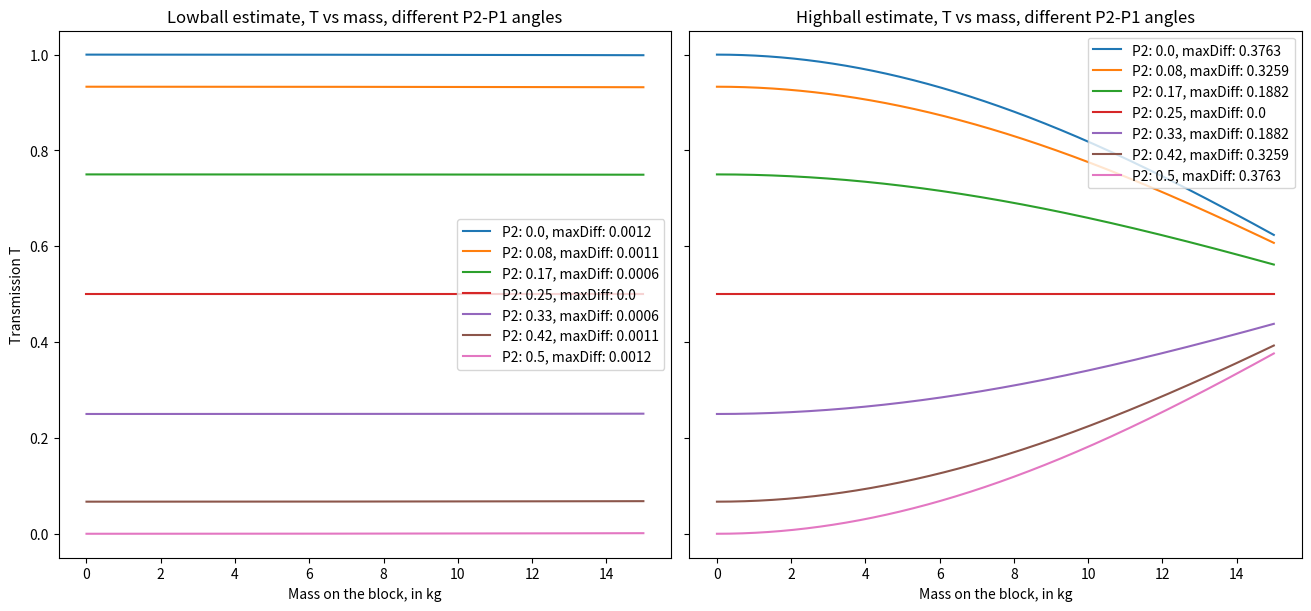

Write the Python code that produced this figure.
# This script performs an analysis on the optimal angle between 
# the two polarizers of the setup, checking which angle produces
# the highest amount of contrast between fringes

# NOTE: THE SYSTEM MATRIX MULTIPLIES TO THE LEFT!!!  x --> Sx NOT x --> xS !! 

import numpy as np
import matplotlib.pyplot as plt 

wavelength       = 700 * 10**(-9)          # The laser wavelength
biref_thickness  = 0.1                     # The birefringent block length
blockArea        = 0.01                  # The area of the face to which stress is applied
idenitity_matrix = np.array([[1,0],[0,1]]) # 2x2 idenitity matrix
C_upper          = 1.0*10**(-10)           # Upper estimate for C
C_lower          = 5.3*10**(-12)           # Lower estimate for C
mass_max         = 15                    # Maximum mass to put on the block
g                = 9.81                    # Gravitational acceleration

def add_polarizer(smatrix, angle):
    '''Adds a polarizer to the system matrix
    
    Arguments:
    smatrix -- np array showing the current system matrix
    angle -- variable showing the polarizer angle    
    '''
    # Construct the polarizer matrix
    polarizerMatrix = np.array([[np.cos(angle)*np.cos(angle), np.cos(angle)*np.sin(angle)],
                                [np.cos(angle)*np.sin(angle), np.sin(angle)*np.sin(angle)]])
    
    # Return the system matrix with the polarizer multiplied to the left
    return polarizerMatrix @ smatrix 

def add_birefingence(smatrix, thickness, index_x = None, index_y = None, index_d = None):
    '''Adds a birefingent block to the system matrix
    
    Arguments:
    smatrix   -- np array showing the current system matrix
    thickness -- variable showing the thickness of the block 

    Keyword arguments:
    index_x   -- the index of refraction in the x direction
    index_y   -- the index of refraction in the y direction
    index_d   -- the difference between indices of refraction (y - x)
    '''

    global wavelength

    # Compute the difference y - x, check for misuse of the function
    if  ((index_x is None ) or (index_y is None)) and (index_d is not None):
        pass
    elif((index_x is not None ) or (index_y is not None)) and (index_d is None):
        index_d = index_y - index_x
    else:
        raise Exception("Please input either both x,y indices or the difference")

    # Get the offset in the y term caused by the block
    offset =  (2*np.pi / wavelength) * index_d * thickness

    # Construct the birefringent matrix
    birefingentMatrix=np.array([[1, 0],
                               [0, np.e**(complex(imag = 1) * offset)]])
    
    return birefingentMatrix @ smatrix

def get_intensity (smatrix, input_laser):
    '''Gets the (normalized) intensity of the laser
    
    Arguments:
    smatrix     -- np array showing the current system matrix
    input_laser -- np array showing the incoming laser matrix
    '''
    # Compute the outgoing laser matrix
    going_laser = smatrix @ input_laser
    
    # Compute the outgoing/incoming laser intensities
    h_conj_buff = going_laser.transpose()
    h_conj_buff = h_conj_buff.conjugate()
    going_intensity = h_conj_buff @ going_laser

    h_conj_buff = input_laser.transpose()
    h_conj_buff = h_conj_buff.conjugate()
    input_intensity = h_conj_buff @ input_laser

    # Divide the two to normalize the going laser, return the value
    norm_intensity = going_intensity[0][0]/input_intensity[0][0]
    if norm_intensity.imag == 0:
        norm_intensity = norm_intensity.real
    else:
        print("Something went wrong: complex normalized intensity")
    
    return norm_intensity

def auto_compute_system(pangle, rindex):
    global initial_laser
    global idenitity_matrix

    sys = add_polarizer(idenitity_matrix, np.pi/4)                         
    sys = add_birefingence(smatrix=sys, thickness=biref_thickness, index_d=rindex)
    sys = add_polarizer(sys, pangle)

    return get_intensity(sys, initial_laser)

# HERE BEGINS THE MAIN CODE

# Write some arbitrary initial laser polarization
initial_laser = np.array([[1],[1]])

# Make the system
sys = idenitity_matrix                                       # Nothing
sys = add_polarizer(sys, np.pi/4)                            # P1
sys = add_birefingence(sys, biref_thickness, index_d=0)      # Block
sys = add_polarizer(sys, 3 * np.pi/4)                        # P2

# Print the outgoing intensity
print(get_intensity(sys, initial_laser))

# Get figure and axis objects
fig, ax = plt.subplots(ncols = 2, nrows = 1, sharey=True, constrained_layout=True)
fig.set_size_inches((13,6))


# Loop over some systems
polarizer_angles = np.linspace(3*np.pi/12, 9*np.pi/12, 7)
index_refr_lower = np.linspace(0, C_lower*(mass_max*g)/(blockArea),1000)
index_refr_upper = np.linspace(0, C_upper*(mass_max*g)/(blockArea),1000)

# LOWBALL ESTIMATE
# Meshgrid the polarizer angles and the refractive indices
pangles_lower, rindexs_lower = np.meshgrid(polarizer_angles, index_refr_lower, indexing="ij")
transmission_lower           = np.empty_like(pangles_lower)

# Get the transmission for each angle and index
for i in range(len(polarizer_angles)):
    for j in range(len(index_refr_lower)):
            transmission_lower[i,j]=auto_compute_system(pangles_lower[i,j], rindexs_lower[i,j])

# For each angle, plot the transmission against the mass placed on top of the PMMA block
for angle in polarizer_angles:
    ax[0].plot(index_refr_lower*(blockArea)/(C_lower*g), 
               transmission_lower[list(polarizer_angles).index(angle),:], 
               label = f"P2: {round(angle/np.pi - 0.25,2)}, maxDiff: {round(max(transmission_lower[list(polarizer_angles).index(angle),:])-min(transmission_lower[list(polarizer_angles).index(angle),:]),4)}")

# Refine the figure
ax[0].set_title ("Lowball estimate, T vs mass, different P2-P1 angles")
ax[0].set_ylabel("Transmission T")
ax[0].set_xlabel("Mass on the block, in kg")
ax[0].legend()

# HIGHBALL ESTIMATE
# Meshgrid the polarizer angles and the refractive indices
pangles_upper, rindexs_upper = np.meshgrid(polarizer_angles, index_refr_upper, indexing="ij")
transmission_upper           = np.empty_like(pangles_upper)

# Get the transmission for each angle and index
for i in range(len(polarizer_angles)):
    for j in range(len(index_refr_upper)):
            transmission_upper[i,j]=auto_compute_system(pangles_upper[i,j], rindexs_upper[i,j])

# For each angle, plot the transmission against the mass placed on top of the PMMA block
for angle in polarizer_angles:
    ax[1].plot(index_refr_upper*(blockArea)/(C_upper*g), 
               transmission_upper[list(polarizer_angles).index(angle),:], 
               label = f"P2: {round(angle/np.pi - 0.25,2)}, maxDiff: {round(max(transmission_upper[list(polarizer_angles).index(angle),:])-min(transmission_upper[list(polarizer_angles).index(angle),:]),4)}")

# Refine the figure
ax[1].set_title(f"Highball estimate, T vs mass, different P2-P1 angles")
ax[1].set_xlabel("Mass on the block, in kg")
ax[1].legend()

plt.show()

